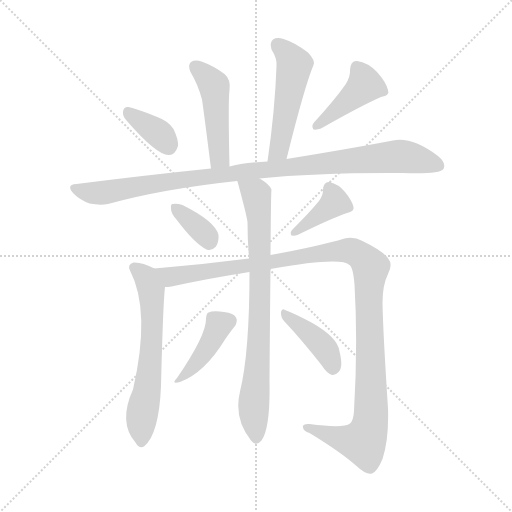
t = 0.00 s
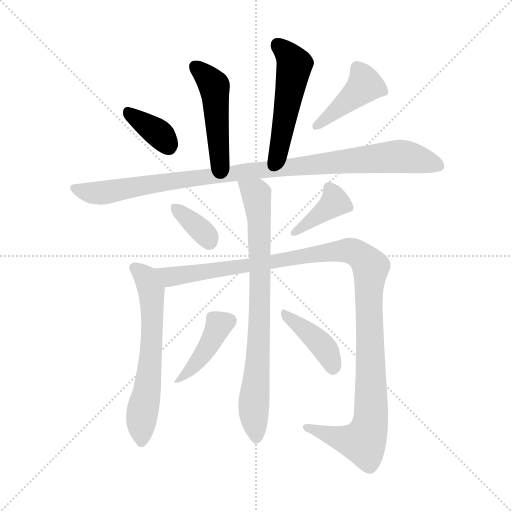
t = 1.84 s
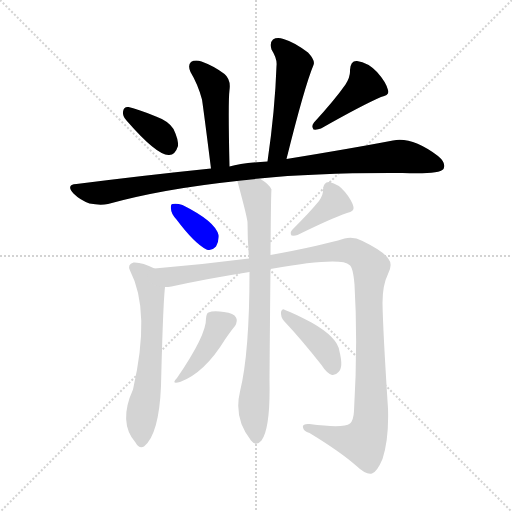
t = 3.69 s
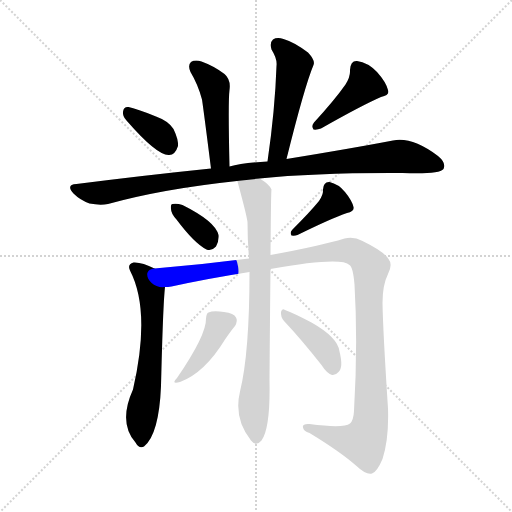
t = 5.53 s
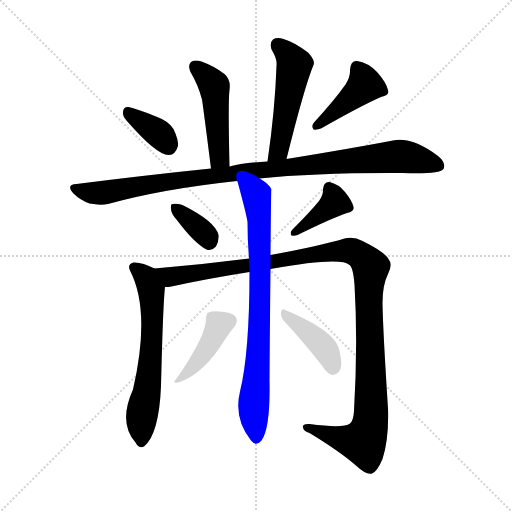
t = 7.37 s
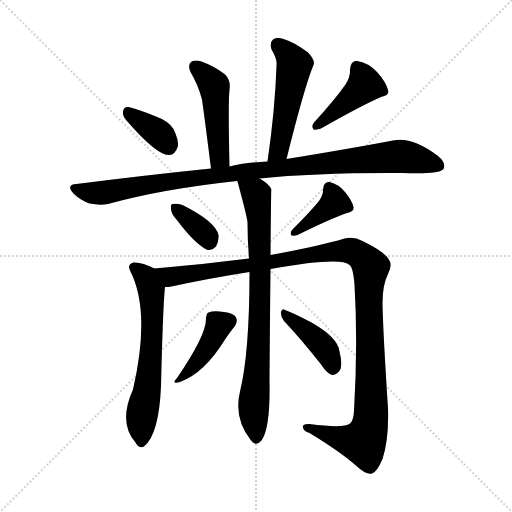
t = 9.21 s

The animated SVG that drew these frames (rendered in a browser with its animation timeline set to each time). Animation: 12 CSS @keyframes rules; one cycle of 9.21 s.

<svg version="1.1" viewBox="0 0 1024 1024" xmlns="http://www.w3.org/2000/svg">
  <g stroke="lightgray" stroke-dasharray="1,1" stroke-width="1" transform="scale(4, 4)">
    <line x1="0" y1="0" x2="256" y2="256"></line>
    <line x1="256" y1="0" x2="0" y2="256"></line>
    <line x1="128" y1="0" x2="128" y2="256"></line>
    <line x1="0" y1="128" x2="256" y2="128"></line>
  </g>
<g transform="scale(1, -1) translate(0, -900)">
   <style type="text/css">
    @keyframes keyframes0 {
      from {
       stroke: blue;
       stroke-dashoffset: 469;
       stroke-width: 128;
       }
       60% {
       animation-timing-function: step-end;
       stroke: blue;
       stroke-dashoffset: 0;
       stroke-width: 128;
       }
       to {
       stroke: black;
       stroke-width: 1024;
       }
       }
       #make-me-a-hanzi-animation-0 {
         animation: keyframes0 0.631673s both;
         animation-delay: 0.000000s;
         animation-timing-function: linear;
       }
    @keyframes keyframes1 {
      from {
       stroke: blue;
       stroke-dashoffset: 507;
       stroke-width: 128;
       }
       62% {
       animation-timing-function: step-end;
       stroke: blue;
       stroke-dashoffset: 0;
       stroke-width: 128;
       }
       to {
       stroke: black;
       stroke-width: 1024;
       }
       }
       #make-me-a-hanzi-animation-1 {
         animation: keyframes1 0.662598s both;
         animation-delay: 0.631673s;
         animation-timing-function: linear;
       }
    @keyframes keyframes2 {
      from {
       stroke: blue;
       stroke-dashoffset: 359;
       stroke-width: 128;
       }
       54% {
       animation-timing-function: step-end;
       stroke: blue;
       stroke-dashoffset: 0;
       stroke-width: 128;
       }
       to {
       stroke: black;
       stroke-width: 1024;
       }
       }
       #make-me-a-hanzi-animation-2 {
         animation: keyframes2 0.542155s both;
         animation-delay: 1.294271s;
         animation-timing-function: linear;
       }
    @keyframes keyframes3 {
      from {
       stroke: blue;
       stroke-dashoffset: 420;
       stroke-width: 128;
       }
       58% {
       animation-timing-function: step-end;
       stroke: blue;
       stroke-dashoffset: 0;
       stroke-width: 128;
       }
       to {
       stroke: black;
       stroke-width: 1024;
       }
       }
       #make-me-a-hanzi-animation-3 {
         animation: keyframes3 0.591797s both;
         animation-delay: 1.836426s;
         animation-timing-function: linear;
       }
    @keyframes keyframes4 {
      from {
       stroke: blue;
       stroke-dashoffset: 993;
       stroke-width: 128;
       }
       76% {
       animation-timing-function: step-end;
       stroke: blue;
       stroke-dashoffset: 0;
       stroke-width: 128;
       }
       to {
       stroke: black;
       stroke-width: 1024;
       }
       }
       #make-me-a-hanzi-animation-4 {
         animation: keyframes4 1.058105s both;
         animation-delay: 2.428223s;
         animation-timing-function: linear;
       }
    @keyframes keyframes5 {
      from {
       stroke: blue;
       stroke-dashoffset: 354;
       stroke-width: 128;
       }
       54% {
       animation-timing-function: step-end;
       stroke: blue;
       stroke-dashoffset: 0;
       stroke-width: 128;
       }
       to {
       stroke: black;
       stroke-width: 1024;
       }
       }
       #make-me-a-hanzi-animation-5 {
         animation: keyframes5 0.538086s both;
         animation-delay: 3.486328s;
         animation-timing-function: linear;
       }
    @keyframes keyframes6 {
      from {
       stroke: blue;
       stroke-dashoffset: 387;
       stroke-width: 128;
       }
       56% {
       animation-timing-function: step-end;
       stroke: blue;
       stroke-dashoffset: 0;
       stroke-width: 128;
       }
       to {
       stroke: black;
       stroke-width: 1024;
       }
       }
       #make-me-a-hanzi-animation-6 {
         animation: keyframes6 0.564941s both;
         animation-delay: 4.024414s;
         animation-timing-function: linear;
       }
    @keyframes keyframes7 {
      from {
       stroke: blue;
       stroke-dashoffset: 617;
       stroke-width: 128;
       }
       67% {
       animation-timing-function: step-end;
       stroke: blue;
       stroke-dashoffset: 0;
       stroke-width: 128;
       }
       to {
       stroke: black;
       stroke-width: 1024;
       }
       }
       #make-me-a-hanzi-animation-7 {
         animation: keyframes7 0.752116s both;
         animation-delay: 4.589355s;
         animation-timing-function: linear;
       }
    @keyframes keyframes8 {
      from {
       stroke: blue;
       stroke-dashoffset: 1170;
       stroke-width: 128;
       }
       79% {
       animation-timing-function: step-end;
       stroke: blue;
       stroke-dashoffset: 0;
       stroke-width: 128;
       }
       to {
       stroke: black;
       stroke-width: 1024;
       }
       }
       #make-me-a-hanzi-animation-8 {
         animation: keyframes8 1.202148s both;
         animation-delay: 5.341471s;
         animation-timing-function: linear;
       }
    @keyframes keyframes9 {
      from {
       stroke: blue;
       stroke-dashoffset: 778;
       stroke-width: 128;
       }
       72% {
       animation-timing-function: step-end;
       stroke: blue;
       stroke-dashoffset: 0;
       stroke-width: 128;
       }
       to {
       stroke: black;
       stroke-width: 1024;
       }
       }
       #make-me-a-hanzi-animation-9 {
         animation: keyframes9 0.883138s both;
         animation-delay: 6.543620s;
         animation-timing-function: linear;
       }
    @keyframes keyframes10 {
      from {
       stroke: blue;
       stroke-dashoffset: 409;
       stroke-width: 128;
       }
       57% {
       animation-timing-function: step-end;
       stroke: blue;
       stroke-dashoffset: 0;
       stroke-width: 128;
       }
       to {
       stroke: black;
       stroke-width: 1024;
       }
       }
       #make-me-a-hanzi-animation-10 {
         animation: keyframes10 0.582845s both;
         animation-delay: 7.426758s;
         animation-timing-function: linear;
       }
    @keyframes keyframes11 {
      from {
       stroke: blue;
       stroke-dashoffset: 405;
       stroke-width: 128;
       }
       57% {
       animation-timing-function: step-end;
       stroke: blue;
       stroke-dashoffset: 0;
       stroke-width: 128;
       }
       to {
       stroke: black;
       stroke-width: 1024;
       }
       }
       #make-me-a-hanzi-animation-11 {
         animation: keyframes11 0.579590s both;
         animation-delay: 8.009603s;
         animation-timing-function: linear;
       }
</style>
<path d="M 459.0 567.0 Q 456.0 697.0 459.0 720.0 Q 462.0 741.0 449.0 752.0 Q 428.0 768.0 403.0 777.0 Q 390.0 781.0 382.0 776.0 Q 375.0 770.0 381.0 756.0 Q 396.0 731.0 404.0 701.0 Q 408.0 674.0 422.0 563.0 C 426.0 533.0 460.0 537.0 459.0 567.0 Z" fill="lightgray"></path> 
<path d="M 573.0 582.0 Q 609.0 727.0 627.0 770.0 Q 631.0 779.0 616.0 795.0 Q 588.0 816.0 567.0 822.0 Q 554.0 826.0 546.0 821.0 Q 539.0 815.0 543.0 801.0 Q 555.0 782.0 553.0 768.0 Q 550.0 680.0 535.0 577.0 C 531.0 547.0 566.0 553.0 573.0 582.0 Z" fill="lightgray"></path> 
<path d="M 253.0 659.0 Q 313.0 590.0 337.0 590.0 Q 350.0 589.0 356.0 608.0 Q 357.0 621.0 347.0 642.0 Q 337.0 658.0 312.0 667.0 Q 273.0 683.0 257.0 686.0 Q 247.0 687.0 246.0 676.0 Q 245.0 667.0 253.0 659.0 Z" fill="lightgray"></path> 
<path d="M 691.0 731.0 Q 670.0 701.0 628.0 655.0 Q 622.0 648.0 627.0 641.0 Q 634.0 640.0 642.0 643.0 Q 723.0 689.0 762.0 706.0 Q 780.0 709.0 776.0 720.0 Q 772.0 736.0 754.0 756.0 Q 736.0 775.0 714.0 778.0 Q 701.0 779.0 700.0 760.0 Q 701.0 747.0 691.0 731.0 Z" fill="lightgray"></path> 
<path d="M 519.0 543.0 Q 634.0 555.0 805.0 554.0 Q 878.0 551.0 887.0 562.0 Q 893.0 574.0 876.0 588.0 Q 824.0 627.0 786.0 619.0 Q 702.0 603.0 573.0 582.0 L 535.0 577.0 Q 484.0 574.0 459.0 567.0 L 422.0 563.0 Q 295.0 550.0 153.0 532.0 Q 131.0 531.0 147.0 513.0 Q 160.0 500.0 179.0 493.0 Q 200.0 489.0 216.0 492.0 Q 324.0 522.0 474.0 538.0 L 519.0 543.0 Z" fill="lightgray"></path> 
<path d="M 353.0 461.0 Q 389.0 413.0 413.0 401.0 Q 423.0 397.0 432.0 407.0 Q 438.0 417.0 437.0 430.0 Q 431.0 457.0 365.0 490.0 Q 353.0 494.0 345.0 492.0 Q 341.0 492.0 342.0 482.0 Q 342.0 473.0 353.0 461.0 Z" fill="lightgray"></path> 
<path d="M 638.0 498.0 Q 620.0 476.0 585.0 441.0 Q 579.0 435.0 583.0 429.0 Q 589.0 428.0 595.0 430.0 Q 662.0 463.0 694.0 474.0 Q 709.0 477.0 707.0 486.0 Q 704.0 499.0 690.0 516.0 Q 677.0 532.0 659.0 536.0 Q 647.0 537.0 646.0 521.0 Q 647.0 511.0 638.0 498.0 Z" fill="lightgray"></path> 
<path d="M 309.0 363.0 Q 284.0 376.0 267.0 375.0 Q 254.0 371.0 260.0 359.0 Q 302.0 278.0 266.0 121.0 Q 236.0 55.0 271.0 15.0 Q 278.0 2.0 288.0 7.0 Q 318.0 31.0 322.0 128.0 Q 326.0 291.0 330.0 326.0 C 332.0 352.0 332.0 352.0 309.0 363.0 Z" fill="lightgray"></path> 
<path d="M 541.0 362.0 Q 682.0 387.0 699.0 370.0 Q 706.0 366.0 709.0 331.0 Q 716.0 213.0 708.0 78.0 Q 707.0 59.0 700.0 53.0 Q 687.0 43.0 619.0 52.0 Q 604.0 53.0 606.0 45.0 Q 607.0 38.0 619.0 34.0 Q 680.0 -3.0 713.0 -32.0 Q 732.0 -50.0 744.0 -47.0 Q 754.0 -44.0 765.0 -18.0 Q 778.0 22.0 776.0 83.0 Q 766.0 237.0 765.0 294.0 Q 765.0 330.0 776.0 352.0 Q 786.0 371.0 777.0 382.0 Q 768.0 397.0 725.0 418.0 Q 707.0 428.0 689.0 423.0 Q 640.0 408.0 541.0 390.0 L 498.0 383.0 Q 405.0 371.0 309.0 363.0 C 279.0 360.0 300.0 322.0 330.0 326.0 Q 336.0 326.0 343.0 327.0 Q 416.0 343.0 499.0 356.0 L 541.0 362.0 Z" fill="lightgray"></path> 
<path d="M 499.0 356.0 Q 499.0 194.0 480.0 117.0 Q 467.0 63.0 502.0 19.0 Q 512.0 6.0 523.0 19.0 Q 541.0 44.0 539.0 139.0 Q 540.0 278.0 541.0 362.0 L 541.0 390.0 Q 542.0 520.0 543.0 521.0 Q 539.0 531.0 521.0 542.0 Q 520.0 543.0 519.0 543.0 C 494.0 560.0 465.0 567.0 474.0 538.0 L 475.0 537.0 Q 493.0 471.0 495.0 456.0 Q 495.0 420.0 498.0 383.0 L 499.0 356.0 Z" fill="lightgray"></path> 
<path d="M 412.0 263.0 Q 413.0 230.0 354.0 144.0 Q 341.0 131.0 360.0 136.0 Q 409.0 154.0 450.0 221.0 Q 463.0 240.0 470.0 248.0 Q 476.0 258.0 472.0 265.0 Q 468.0 274.0 448.0 276.0 Q 426.0 279.0 417.0 275.0 Q 413.0 274.0 412.0 263.0 Z" fill="lightgray"></path> 
<path d="M 568.0 258.0 Q 602.0 222.0 643.0 170.0 Q 653.0 154.0 664.0 150.0 Q 671.0 149.0 677.0 156.0 Q 687.0 165.0 679.0 197.0 Q 676.0 225.0 623.0 255.0 Q 589.0 273.0 570.0 280.0 Q 564.0 284.0 562.0 276.0 Q 561.0 266.0 568.0 258.0 Z" fill="lightgray"></path> 
      <clipPath id="make-me-a-hanzi-clip-0">
      <path d="M 459.0 567.0 Q 456.0 697.0 459.0 720.0 Q 462.0 741.0 449.0 752.0 Q 428.0 768.0 403.0 777.0 Q 390.0 781.0 382.0 776.0 Q 375.0 770.0 381.0 756.0 Q 396.0 731.0 404.0 701.0 Q 408.0 674.0 422.0 563.0 C 426.0 533.0 460.0 537.0 459.0 567.0 Z" fill="lightgray"></path>
      </clipPath>
      <path clip-path="url(#make-me-a-hanzi-clip-0)" d="M 390.0 768.0 L 429.0 727.0 L 438.0 584.0 L 427.0 576.0 " fill="none" id="make-me-a-hanzi-animation-0" stroke-dasharray="341 682" stroke-linecap="round"></path>

      <clipPath id="make-me-a-hanzi-clip-1">
      <path d="M 573.0 582.0 Q 609.0 727.0 627.0 770.0 Q 631.0 779.0 616.0 795.0 Q 588.0 816.0 567.0 822.0 Q 554.0 826.0 546.0 821.0 Q 539.0 815.0 543.0 801.0 Q 555.0 782.0 553.0 768.0 Q 550.0 680.0 535.0 577.0 C 531.0 547.0 566.0 553.0 573.0 582.0 Z" fill="lightgray"></path>
      </clipPath>
      <path clip-path="url(#make-me-a-hanzi-clip-1)" d="M 554.0 812.0 L 589.0 771.0 L 557.0 600.0 L 540.0 585.0 " fill="none" id="make-me-a-hanzi-animation-1" stroke-dasharray="379 758" stroke-linecap="round"></path>

      <clipPath id="make-me-a-hanzi-clip-2">
      <path d="M 253.0 659.0 Q 313.0 590.0 337.0 590.0 Q 350.0 589.0 356.0 608.0 Q 357.0 621.0 347.0 642.0 Q 337.0 658.0 312.0 667.0 Q 273.0 683.0 257.0 686.0 Q 247.0 687.0 246.0 676.0 Q 245.0 667.0 253.0 659.0 Z" fill="lightgray"></path>
      </clipPath>
      <path clip-path="url(#make-me-a-hanzi-clip-2)" d="M 258.0 673.0 L 317.0 634.0 L 337.0 609.0 " fill="none" id="make-me-a-hanzi-animation-2" stroke-dasharray="231 462" stroke-linecap="round"></path>

      <clipPath id="make-me-a-hanzi-clip-3">
      <path d="M 691.0 731.0 Q 670.0 701.0 628.0 655.0 Q 622.0 648.0 627.0 641.0 Q 634.0 640.0 642.0 643.0 Q 723.0 689.0 762.0 706.0 Q 780.0 709.0 776.0 720.0 Q 772.0 736.0 754.0 756.0 Q 736.0 775.0 714.0 778.0 Q 701.0 779.0 700.0 760.0 Q 701.0 747.0 691.0 731.0 Z" fill="lightgray"></path>
      </clipPath>
      <path clip-path="url(#make-me-a-hanzi-clip-3)" d="M 765.0 717.0 L 730.0 730.0 L 634.0 648.0 " fill="none" id="make-me-a-hanzi-animation-3" stroke-dasharray="292 584" stroke-linecap="round"></path>

      <clipPath id="make-me-a-hanzi-clip-4">
      <path d="M 519.0 543.0 Q 634.0 555.0 805.0 554.0 Q 878.0 551.0 887.0 562.0 Q 893.0 574.0 876.0 588.0 Q 824.0 627.0 786.0 619.0 Q 702.0 603.0 573.0 582.0 L 535.0 577.0 Q 484.0 574.0 459.0 567.0 L 422.0 563.0 Q 295.0 550.0 153.0 532.0 Q 131.0 531.0 147.0 513.0 Q 160.0 500.0 179.0 493.0 Q 200.0 489.0 216.0 492.0 Q 324.0 522.0 474.0 538.0 L 519.0 543.0 Z" fill="lightgray"></path>
      </clipPath>
      <path clip-path="url(#make-me-a-hanzi-clip-4)" d="M 150.0 523.0 L 171.0 516.0 L 208.0 515.0 L 401.0 546.0 L 786.0 587.0 L 824.0 584.0 L 879.0 568.0 " fill="none" id="make-me-a-hanzi-animation-4" stroke-dasharray="865 1730" stroke-linecap="round"></path>

      <clipPath id="make-me-a-hanzi-clip-5">
      <path d="M 353.0 461.0 Q 389.0 413.0 413.0 401.0 Q 423.0 397.0 432.0 407.0 Q 438.0 417.0 437.0 430.0 Q 431.0 457.0 365.0 490.0 Q 353.0 494.0 345.0 492.0 Q 341.0 492.0 342.0 482.0 Q 342.0 473.0 353.0 461.0 Z" fill="lightgray"></path>
      </clipPath>
      <path clip-path="url(#make-me-a-hanzi-clip-5)" d="M 350.0 485.0 L 407.0 435.0 L 419.0 416.0 " fill="none" id="make-me-a-hanzi-animation-5" stroke-dasharray="226 452" stroke-linecap="round"></path>

      <clipPath id="make-me-a-hanzi-clip-6">
      <path d="M 638.0 498.0 Q 620.0 476.0 585.0 441.0 Q 579.0 435.0 583.0 429.0 Q 589.0 428.0 595.0 430.0 Q 662.0 463.0 694.0 474.0 Q 709.0 477.0 707.0 486.0 Q 704.0 499.0 690.0 516.0 Q 677.0 532.0 659.0 536.0 Q 647.0 537.0 646.0 521.0 Q 647.0 511.0 638.0 498.0 Z" fill="lightgray"></path>
      </clipPath>
      <path clip-path="url(#make-me-a-hanzi-clip-6)" d="M 658.0 524.0 L 668.0 494.0 L 589.0 434.0 " fill="none" id="make-me-a-hanzi-animation-6" stroke-dasharray="259 518" stroke-linecap="round"></path>

      <clipPath id="make-me-a-hanzi-clip-7">
      <path d="M 309.0 363.0 Q 284.0 376.0 267.0 375.0 Q 254.0 371.0 260.0 359.0 Q 302.0 278.0 266.0 121.0 Q 236.0 55.0 271.0 15.0 Q 278.0 2.0 288.0 7.0 Q 318.0 31.0 322.0 128.0 Q 326.0 291.0 330.0 326.0 C 332.0 352.0 332.0 352.0 309.0 363.0 Z" fill="lightgray"></path>
      </clipPath>
      <path clip-path="url(#make-me-a-hanzi-clip-7)" d="M 268.0 365.0 L 292.0 345.0 L 304.0 299.0 L 300.0 164.0 L 284.0 74.0 L 283.0 18.0 " fill="none" id="make-me-a-hanzi-animation-7" stroke-dasharray="489 978" stroke-linecap="round"></path>

      <clipPath id="make-me-a-hanzi-clip-8">
      <path d="M 541.0 362.0 Q 682.0 387.0 699.0 370.0 Q 706.0 366.0 709.0 331.0 Q 716.0 213.0 708.0 78.0 Q 707.0 59.0 700.0 53.0 Q 687.0 43.0 619.0 52.0 Q 604.0 53.0 606.0 45.0 Q 607.0 38.0 619.0 34.0 Q 680.0 -3.0 713.0 -32.0 Q 732.0 -50.0 744.0 -47.0 Q 754.0 -44.0 765.0 -18.0 Q 778.0 22.0 776.0 83.0 Q 766.0 237.0 765.0 294.0 Q 765.0 330.0 776.0 352.0 Q 786.0 371.0 777.0 382.0 Q 768.0 397.0 725.0 418.0 Q 707.0 428.0 689.0 423.0 Q 640.0 408.0 541.0 390.0 L 498.0 383.0 Q 405.0 371.0 309.0 363.0 C 279.0 360.0 300.0 322.0 330.0 326.0 Q 336.0 326.0 343.0 327.0 Q 416.0 343.0 499.0 356.0 L 541.0 362.0 Z" fill="lightgray"></path>
      </clipPath>
      <path clip-path="url(#make-me-a-hanzi-clip-8)" d="M 317.0 360.0 L 341.0 346.0 L 690.0 399.0 L 722.0 389.0 L 735.0 376.0 L 741.0 366.0 L 737.0 295.0 L 743.0 92.0 L 735.0 32.0 L 726.0 16.0 L 712.0 17.0 L 614.0 46.0 " fill="none" id="make-me-a-hanzi-animation-8" stroke-dasharray="1042 2084" stroke-linecap="round"></path>

      <clipPath id="make-me-a-hanzi-clip-9">
      <path d="M 499.0 356.0 Q 499.0 194.0 480.0 117.0 Q 467.0 63.0 502.0 19.0 Q 512.0 6.0 523.0 19.0 Q 541.0 44.0 539.0 139.0 Q 540.0 278.0 541.0 362.0 L 541.0 390.0 Q 542.0 520.0 543.0 521.0 Q 539.0 531.0 521.0 542.0 Q 520.0 543.0 519.0 543.0 C 494.0 560.0 465.0 567.0 474.0 538.0 L 475.0 537.0 Q 493.0 471.0 495.0 456.0 Q 495.0 420.0 498.0 383.0 L 499.0 356.0 Z" fill="lightgray"></path>
      </clipPath>
      <path clip-path="url(#make-me-a-hanzi-clip-9)" d="M 484.0 528.0 L 513.0 511.0 L 518.0 472.0 L 519.0 240.0 L 507.0 93.0 L 513.0 24.0 " fill="none" id="make-me-a-hanzi-animation-9" stroke-dasharray="650 1300" stroke-linecap="round"></path>

      <clipPath id="make-me-a-hanzi-clip-10">
      <path d="M 412.0 263.0 Q 413.0 230.0 354.0 144.0 Q 341.0 131.0 360.0 136.0 Q 409.0 154.0 450.0 221.0 Q 463.0 240.0 470.0 248.0 Q 476.0 258.0 472.0 265.0 Q 468.0 274.0 448.0 276.0 Q 426.0 279.0 417.0 275.0 Q 413.0 274.0 412.0 263.0 Z" fill="lightgray"></path>
      </clipPath>
      <path clip-path="url(#make-me-a-hanzi-clip-10)" d="M 459.0 258.0 L 438.0 251.0 L 401.0 184.0 L 363.0 145.0 " fill="none" id="make-me-a-hanzi-animation-10" stroke-dasharray="281 562" stroke-linecap="round"></path>

      <clipPath id="make-me-a-hanzi-clip-11">
      <path d="M 568.0 258.0 Q 602.0 222.0 643.0 170.0 Q 653.0 154.0 664.0 150.0 Q 671.0 149.0 677.0 156.0 Q 687.0 165.0 679.0 197.0 Q 676.0 225.0 623.0 255.0 Q 589.0 273.0 570.0 280.0 Q 564.0 284.0 562.0 276.0 Q 561.0 266.0 568.0 258.0 Z" fill="lightgray"></path>
      </clipPath>
      <path clip-path="url(#make-me-a-hanzi-clip-11)" d="M 569.0 272.0 L 642.0 212.0 L 661.0 184.0 L 665.0 164.0 " fill="none" id="make-me-a-hanzi-animation-11" stroke-dasharray="277 554" stroke-linecap="round"></path>

</g>
</svg>
